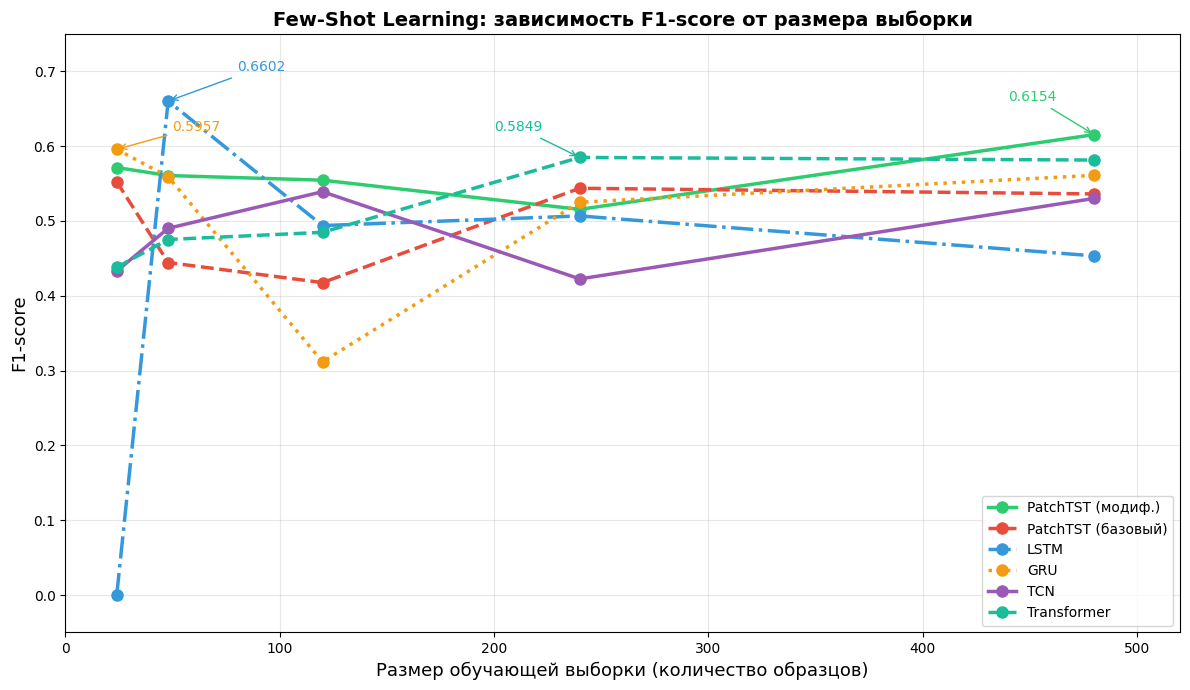
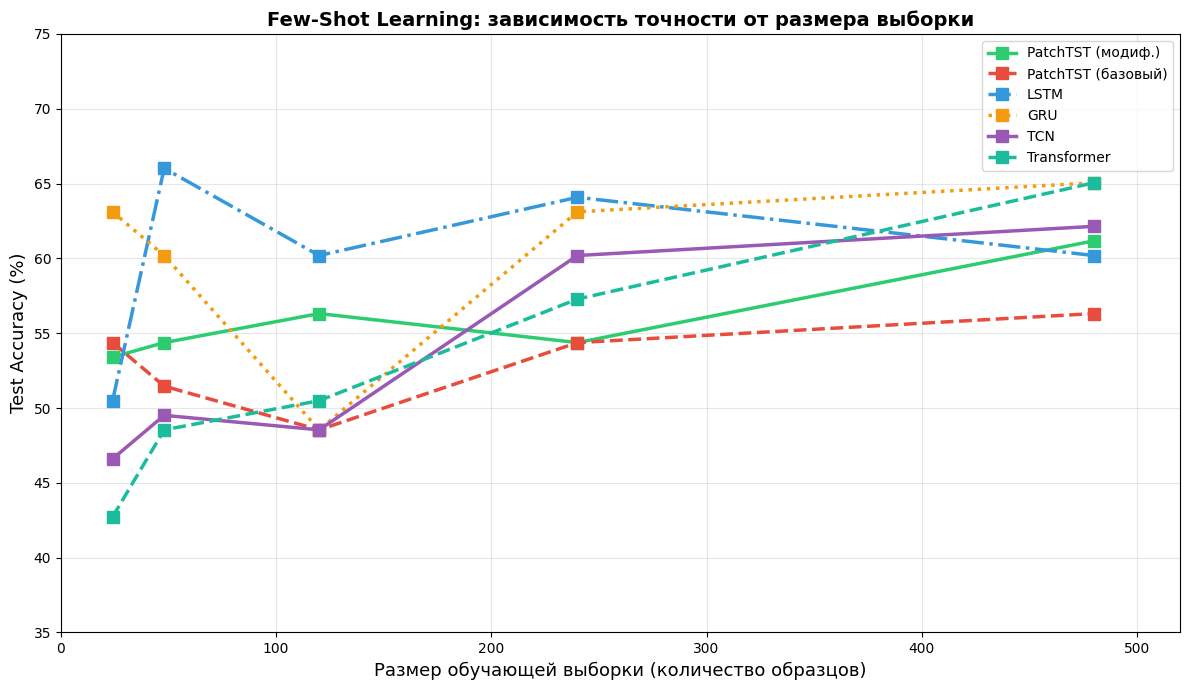

The script that saved these images, in order:
# plot_few_shot_pm.py
# Построение графика Few-Shot Learning для диссертации

import pandas as pd
import matplotlib.pyplot as plt
import numpy as np
import os

# Настройки русского шрифта
plt.rcParams['font.family'] = 'Segoe UI'
plt.rcParams['axes.unicode_minus'] = False

# Данные из эксперимента (F1-score)
data = {
    'Размер выборки': ['5% (24)', '10% (48)', '25% (120)', '50% (240)', '100% (480)'],
    'PatchTST (модиф.)': [0.5714, 0.5607, 0.5545, 0.5155, 0.6154],
    'PatchTST (базовый)': [0.5524, 0.4444, 0.4176, 0.5437, 0.5361],
    'LSTM': [0.0000, 0.6602, 0.4938, 0.5067, 0.4533],
    'GRU': [0.5957, 0.5591, 0.3117, 0.5250, 0.5610],
    'TCN': [0.4330, 0.4902, 0.5391, 0.4225, 0.5301],
    'Transformer': [0.4381, 0.4752, 0.4848, 0.5849, 0.5814]
}

# Создаём DataFrame
df = pd.DataFrame(data)

# Количество образцов (для оси X)
samples = [24, 48, 120, 240, 480]

# Цвета для моделей
colors = {
    'PatchTST (модиф.)': '#2ecc71',    # зелёный
    'PatchTST (базовый)': '#e74c3c',   # красный
    'LSTM': '#3498db',                 # синий
    'GRU': '#f39c12',                  # оранжевый
    'TCN': '#9b59b6',                  # фиолетовый
    'Transformer': '#1abc9c'           # бирюзовый
}

# Стили линий
linestyles = {
    'PatchTST (модиф.)': '-',
    'PatchTST (базовый)': '--',
    'LSTM': '-.',
    'GRU': ':',
    'TCN': '-',
    'Transformer': '--'
}

# Создание графика
fig, ax = plt.subplots(figsize=(12, 7))

# Построение линий для каждой модели
for model in df.columns[1:]:
    ax.plot(samples, df[model], 
            marker='o', 
            linewidth=2.5, 
            markersize=8,
            color=colors.get(model, '#000000'),
            linestyle=linestyles.get(model, '-'),
            label=model)

# Настройка графика
ax.set_xlabel('Размер обучающей выборки (количество образцов)', fontsize=13)
ax.set_ylabel('F1-score', fontsize=13)
ax.set_title('Few-Shot Learning: зависимость F1-score от размера выборки', fontsize=14, fontweight='bold')
ax.legend(loc='best', fontsize=10)
ax.grid(True, alpha=0.3)
ax.set_xlim(0, 520)
ax.set_ylim(-0.05, 0.75)

# Добавление аннотаций для лучших значений
# 1. PatchTST при 100%
ax.annotate(f'{df["PatchTST (модиф.)"].iloc[-1]:.4f}', 
            xy=(480, 0.6154), xytext=(440, 0.66),
            arrowprops=dict(arrowstyle='->', color='#2ecc71'),
            fontsize=10, color='#2ecc71')

# 2. LSTM при 10%
ax.annotate(f'{df["LSTM"].iloc[1]:.4f}', 
            xy=(48, 0.6602), xytext=(80, 0.70),
            arrowprops=dict(arrowstyle='->', color='#3498db'),
            fontsize=10, color='#3498db')

# 3. GRU при 5%
ax.annotate(f'{df["GRU"].iloc[0]:.4f}', 
            xy=(24, 0.5957), xytext=(50, 0.62),
            arrowprops=dict(arrowstyle='->', color='#f39c12'),
            fontsize=10, color='#f39c12')

# 4. Transformer при 50%
ax.annotate(f'{df["Transformer"].iloc[3]:.4f}', 
            xy=(240, 0.5849), xytext=(200, 0.62),
            arrowprops=dict(arrowstyle='->', color='#1abc9c'),
            fontsize=10, color='#1abc9c')

plt.tight_layout()

# Сохранение
os.makedirs('images', exist_ok=True)
plt.savefig('images/few_shot_f1_comparison.png', dpi=300, bbox_inches='tight')
plt.savefig('images/few_shot_f1_comparison.pdf', format='pdf', bbox_inches='tight')
print("✅ График сохранён в images/few_shot_f1_comparison.png")
print("✅ График сохранён в images/few_shot_f1_comparison.pdf")

plt.show()

# ============================================================
# ВТОРОЙ ГРАФИК: Test Accuracy
# ============================================================

# Данные для Accuracy
acc_data = {
    'Размер выборки': ['5% (24)', '10% (48)', '25% (120)', '50% (240)', '100% (480)'],
    'PatchTST (модиф.)': [53.40, 54.37, 56.31, 54.37, 61.17],
    'PatchTST (базовый)': [54.37, 51.46, 48.54, 54.37, 56.31],
    'LSTM': [50.49, 66.02, 60.19, 64.08, 60.19],
    'GRU': [63.11, 60.19, 48.54, 63.11, 65.05],
    'TCN': [46.60, 49.51, 48.54, 60.19, 62.14],
    'Transformer': [42.72, 48.54, 50.49, 57.28, 65.05]
}

df_acc = pd.DataFrame(acc_data)

fig2, ax2 = plt.subplots(figsize=(12, 7))

for model in df_acc.columns[1:]:
    ax2.plot(samples, df_acc[model], 
             marker='s', 
             linewidth=2.5, 
             markersize=8,
             color=colors.get(model, '#000000'),
             linestyle=linestyles.get(model, '-'),
             label=model)

ax2.set_xlabel('Размер обучающей выборки (количество образцов)', fontsize=13)
ax2.set_ylabel('Test Accuracy (%)', fontsize=13)
ax2.set_title('Few-Shot Learning: зависимость точности от размера выборки', fontsize=14, fontweight='bold')
ax2.legend(loc='best', fontsize=10)
ax2.grid(True, alpha=0.3)
ax2.set_xlim(0, 520)
ax2.set_ylim(35, 75)

plt.tight_layout()
plt.savefig('images/few_shot_acc_comparison.png', dpi=300, bbox_inches='tight')
plt.savefig('images/few_shot_acc_comparison.pdf', format='pdf', bbox_inches='tight')
print("✅ График сохранён в images/few_shot_acc_comparison.png")
print("✅ График сохранён в images/few_shot_acc_comparison.pdf")

plt.show()

print("\n" + "=" * 60)
print("📊 СТАТИСТИКА ПО ГРАФИКАМ")
print("=" * 60)
print(f"\nЛучшая модель при 100% данных: PatchTST (модиф.) F1 = {df['PatchTST (модиф.)'].iloc[-1]:.4f}")
print(f"Лучшая модель при 25% данных:  PatchTST (модиф.) F1 = {df['PatchTST (модиф.)'].iloc[2]:.4f}")
print(f"Лучшая модель при 10% данных:  LSTM F1 = {df['LSTM'].iloc[1]:.4f}")
print(f"Лучшая модель при 5% данных:   GRU F1 = {df['GRU'].iloc[0]:.4f}")
print("=" * 60)
